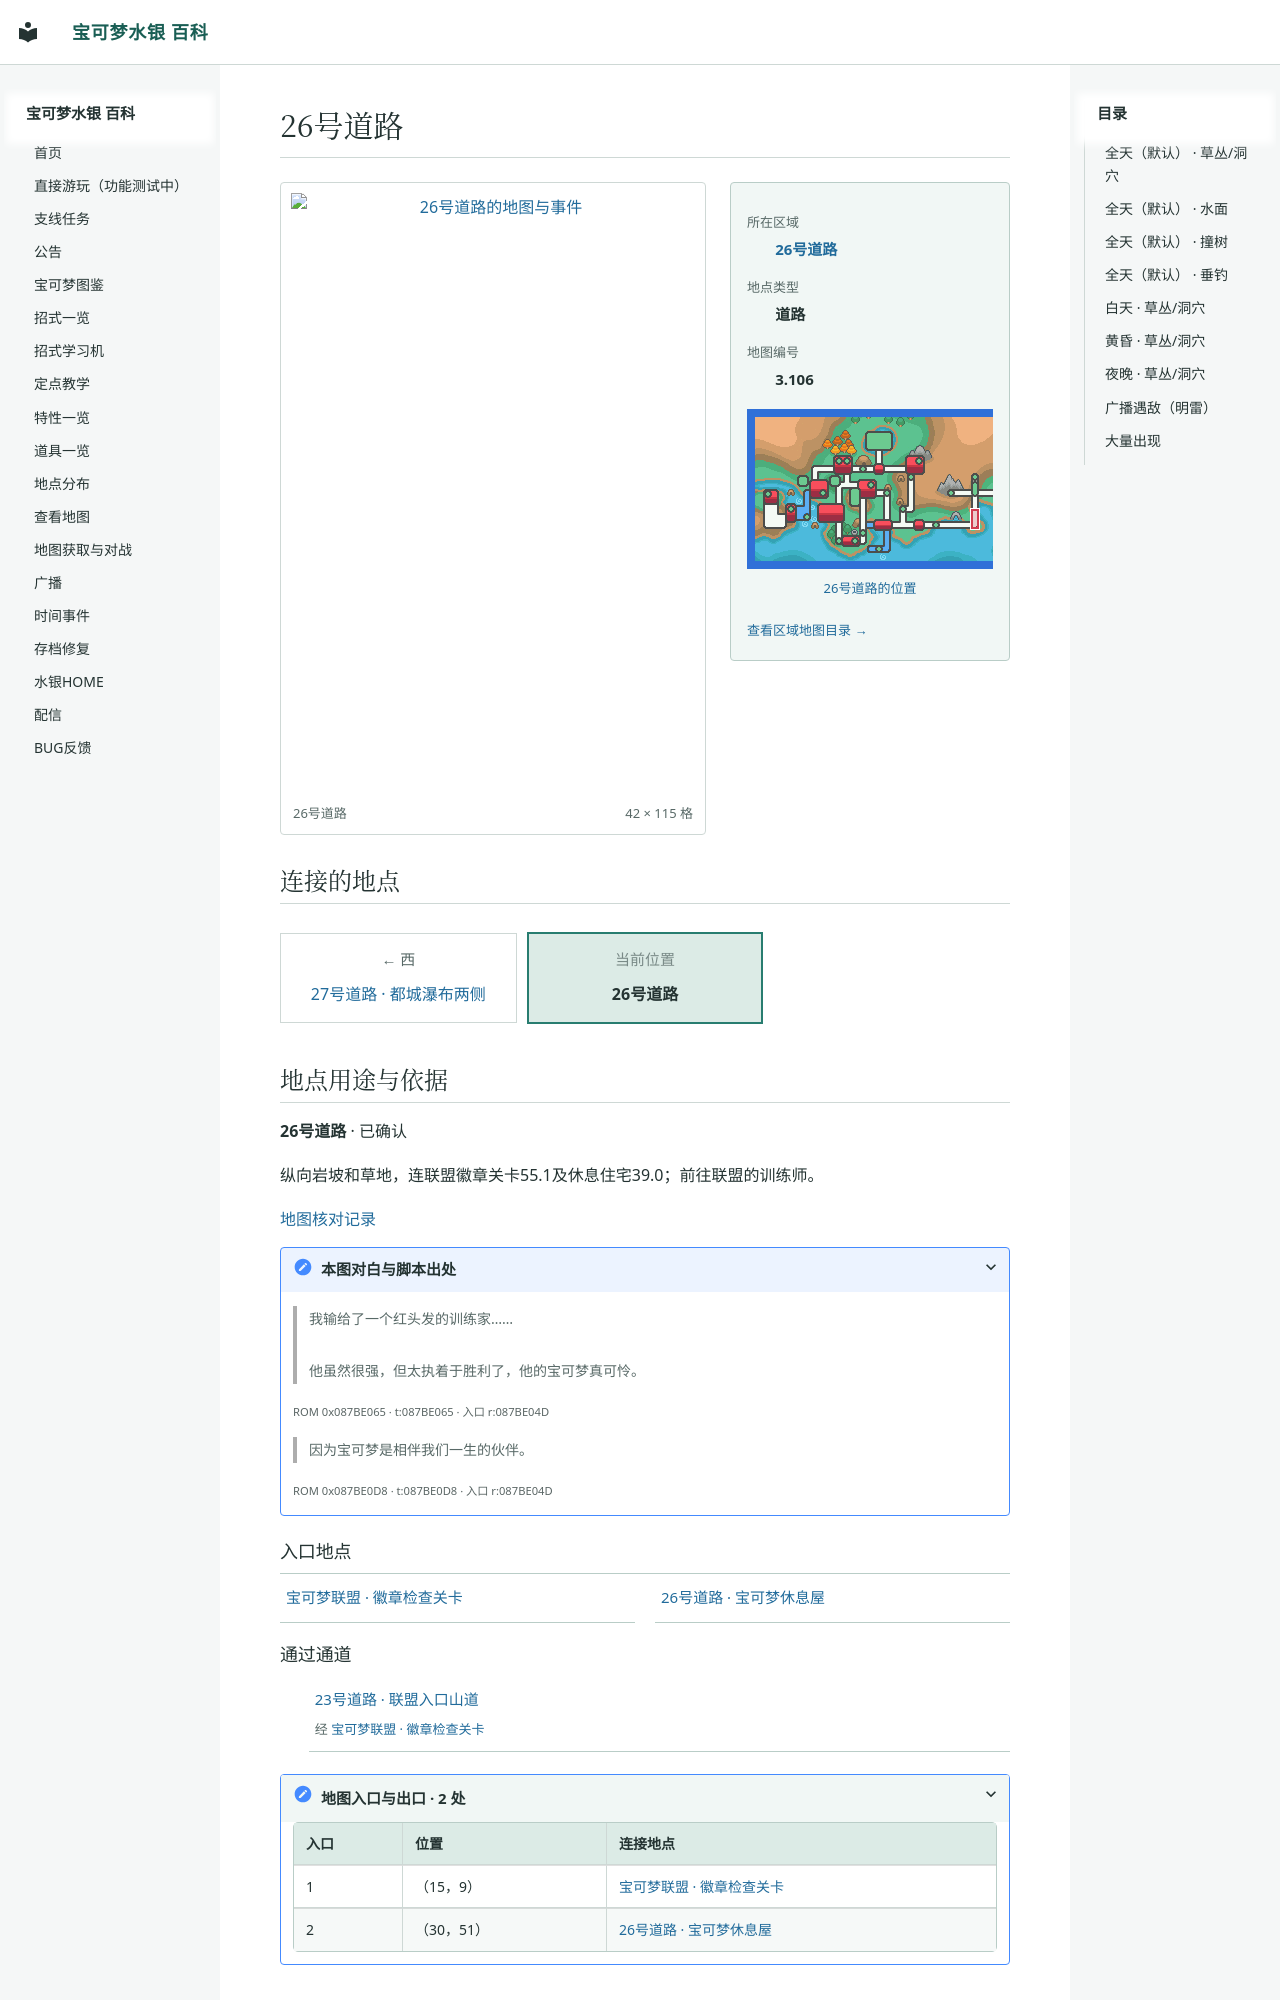

repository: Sum-Light/azoth-wiki · page: locations/map_3_106/index.html · generator: mkdocs

# 26号道路

<!-- location-atlas:start -->

<div class="loc-profile" data-location-map="3.106">
<div class="loc-profile-layout">
<div class="loc-main-map">
<a class="loc-image-link" href="../../locations/atlas/maps/map_3_106.png" target="_blank" rel="noopener">
<img src="../../locations/atlas/maps/map_3_106.png" alt="26号道路的地图与事件" loading="lazy" width="672" height="1840"></a>
<div class="loc-map-caption"><span>26号道路</span><span>42 × 115 格</span></div>
</div>
<aside class="loc-facts">
<dl><dt>所在区域</dt><dd><a href="../atlas/?sec=203">26号道路</a></dd><dt>地点类型</dt><dd>道路</dd><dt>地图编号</dt><dd>3.106</dd></dl>
<a class="loc-world-preview" href="../atlas/?sec=203" aria-label="26号道路在大地图上的位置">
<span class="loc-world-canvas"><img src="../worldmap.png" alt="世界地图" loading="lazy">
<span class="loc-world-mark" style="left:46.8680%;top:39.0250%;width:1.5629%;height:7.8125%"></span>
</span></a>
<a class="loc-world-label" href="../atlas/?sec=203">26号道路的位置</a>
<a class="loc-atlas-return" href="../atlas/?sec=203">查看区域地图目录 &rarr;</a>
</aside>
</div>
<h2 id="map-connections">连接的地点</h2>
<nav class="loc-compass" aria-label="相邻地点：上北下南，左西右东">
<div class="loc-compass-current"><small>当前位置</small><strong>26号道路</strong></div>
<div class="loc-compass-west"><span class="loc-compass-direction">← 西</span><a href="../map_3_81/">27号道路 · 都城瀑布两侧</a></div>
</nav>
<section class="loc-identity" aria-labelledby="map-identity">
<h2 id="map-identity">地点用途与依据</h2>
<p><strong>26号道路</strong> · 已确认</p>
<p>纵向岩坡和草地，连联盟徽章关卡55.1及休息住宅39.0；前往联盟的训练师。</p>
<a href="../map_review/">地图核对记录</a>
<details><summary>本图对白与脚本出处</summary>
<blockquote><p>我输给了一个红头发的训练家……<br><br>他虽然很强，但太执着于胜利了，他的宝可梦真可怜。</p></blockquote>
<p><small>ROM 0x087BE065 · t:087BE065 · 入口 r:087BE04D</small></p>
<blockquote><p>因为宝可梦是相伴我们一生的伙伴。</p></blockquote>
<p><small>ROM 0x087BE0D8 · t:087BE0D8 · 入口 r:087BE04D</small></p>
</details>
</section>
<h3>入口地点</h3>
<nav class="loc-neighbors" aria-label="出入口连接地点">
<div><a href="../map_55_1/">宝可梦联盟 · 徽章检查关卡</a></div
